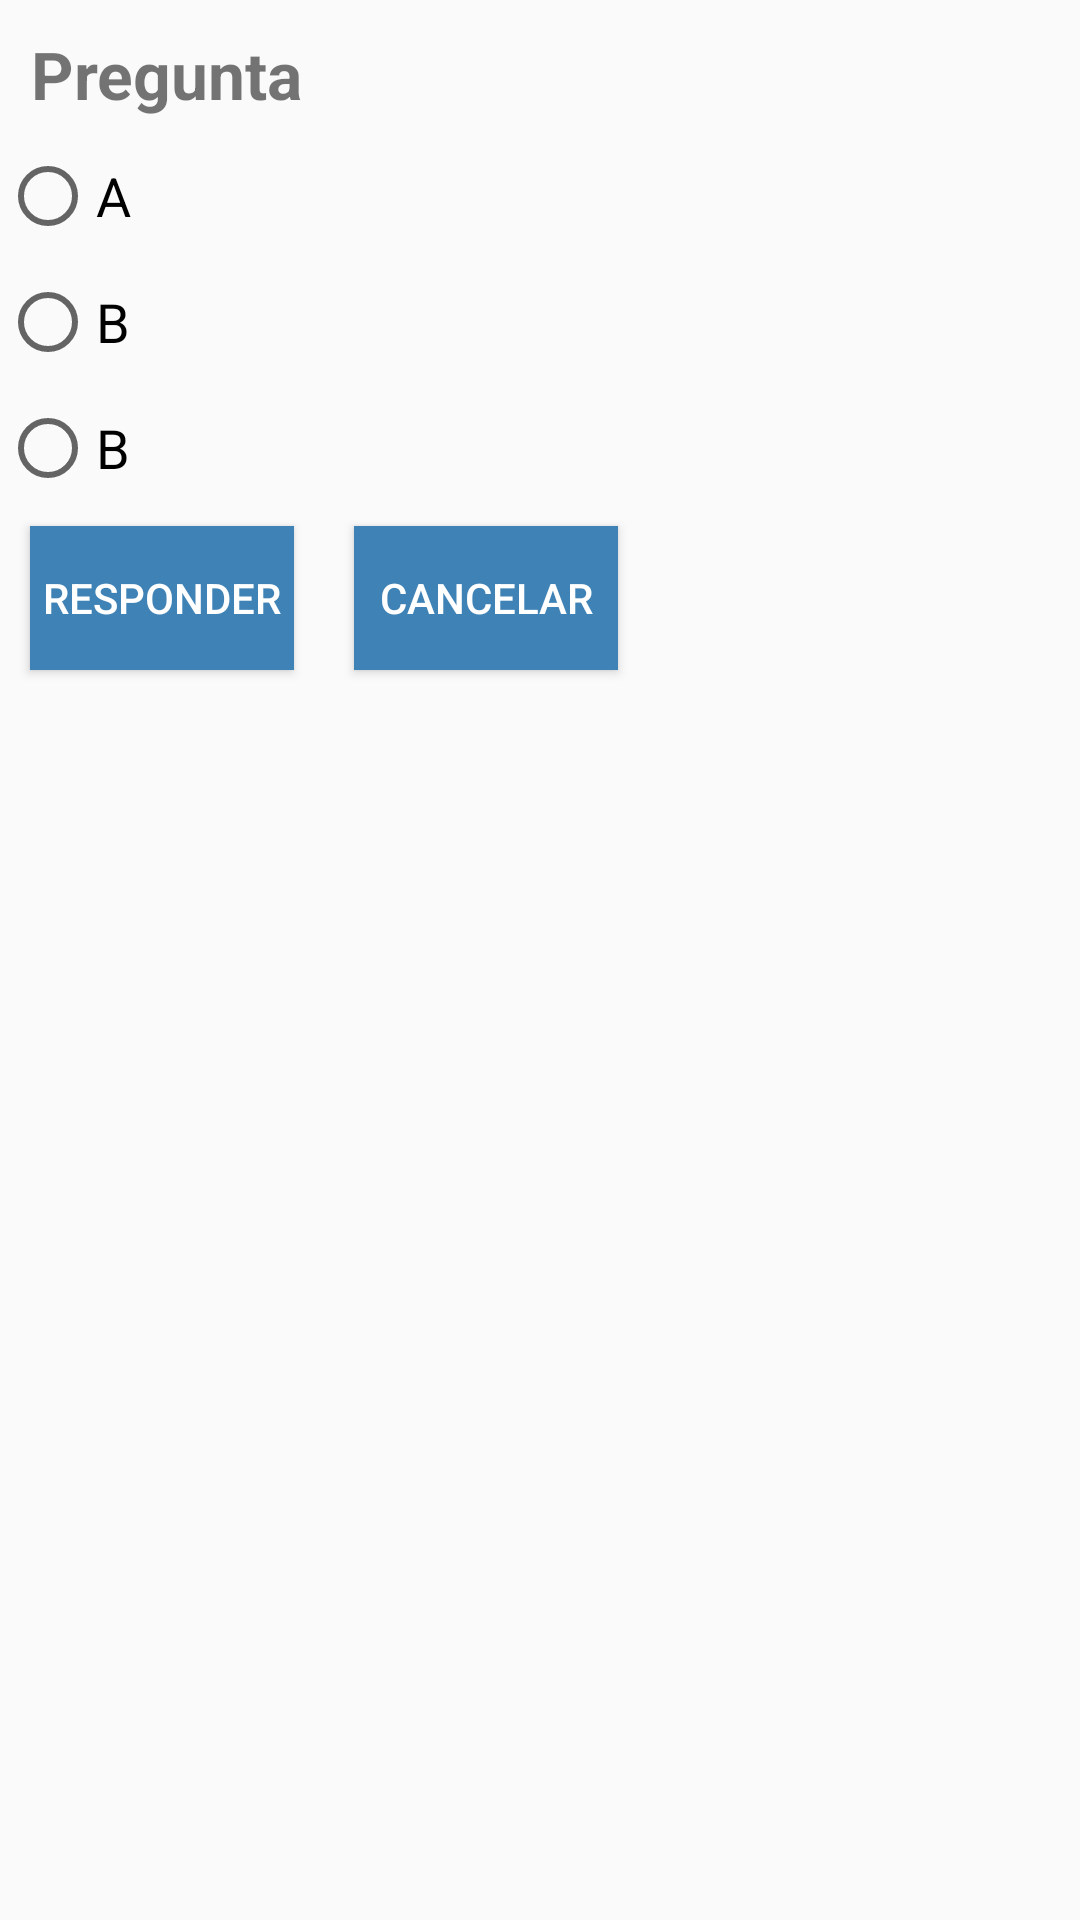

Layout XML and referenced resources for this Android screen:
<!-- AndroidManifest.xml: application theme MyMaterialTheme -->
<!-- res/layout/prueba.xml -->
<RelativeLayout xmlns:android="http://schemas.android.com/apk/res/android"
    xmlns:tools="http://schemas.android.com/tools"
    android:layout_width="wrap_content"
    android:layout_height="wrap_content"
    tools:context="pa.resilienciacomunitaria.org.worldvision.VerInfoPrimerosAuxilios">




    <TextView
        android:layout_width="wrap_content"
        android:layout_height="wrap_content"
        android:id="@+id/pregunta"
        android:layout_marginLeft="10dp"
        android:layout_marginRight="10dp"
        android:layout_marginTop="10dp"
        android:textStyle="bold"
        android:gravity="center"
        android:text="Pregunta"
        android:divider="#3E82B6"
        android:textSize="22sp" />

    <RadioGroup
        android:layout_width="wrap_content"
        android:layout_height="wrap_content"
        android:layout_below="@+id/pregunta"
        android:id="@+id/rdGroup">

    <RadioButton
        android:id="@+id/rd_1"
        android:layout_width="wrap_content"
        android:layout_height="wrap_content"
        android:text="A"
        android:layout_marginTop="10dp"
        android:divider="#7F7F7F"
        android:dividerHeight="2dp"
        android:textSize="18sp"/>

    <RadioButton
        android:id="@+id/rd_2"
        android:layout_width="wrap_content"
        android:layout_height="wrap_content"
        android:layout_below="@+id/rd_1"
        android:divider="#7F7F7F"
        android:layout_marginTop="10dp"
        android:dividerHeight="2dp"
        android:text="B"
        android:textSize="18sp"/>


    <RadioButton
        android:id="@+id/rd_3"
        android:layout_width="wrap_content"
        android:layout_height="wrap_content"
        android:layout_below="@+id/rd_2"
        android:text="B"
        android:layout_marginTop="10dp"
        android:divider="#7F7F7F"
        android:dividerHeight="2dp"
        android:textSize="18sp"/>


    </RadioGroup>
    <Button
        android:id="@+id/btnValidaRespuesta"
        android:layout_width="wrap_content"
        android:layout_height="wrap_content"
        android:layout_below="@+id/rdGroup"
        android:layout_marginTop="10dp"
        android:layout_marginLeft="10dp"
        android:layout_marginRight="10dp"
        android:layout_marginBottom="10dp"
        android:textColor="#FFFFFF"
        android:gravity="center"
        android:elevation="120dp"
        android:background="#3E82B6"
        android:text="Responder" />
    <Button
        android:id="@+id/btnSalir"
        android:layout_width="wrap_content"
        android:layout_height="wrap_content"
        android:layout_below="@+id/rdGroup"
        android:elevation="120dp"
        android:layout_toRightOf="@+id/btnValidaRespuesta"
        android:layout_marginTop="10dp"
        android:layout_marginLeft="10dp"
        android:layout_marginRight="10dp"
        android:layout_marginBottom="10dp"
        android:textColor="#FFFFFF"
        android:background="#3E82B6"
        android:text="Cancelar" />
</RelativeLayout>
<!-- resources referenced by this layout -->
<resources>
  <style name="MyMaterialTheme" parent="MyMaterialTheme.Base">
          <item name="android:textColorPrimary">@android:color/black</item>
      </style>
  <style name="MyMaterialTheme.Base" parent="Theme.AppCompat.Light.DarkActionBar">
          <item name="windowNoTitle">true</item>
          <item name="windowActionBar">false</item>
          <item name="colorPrimary">@color/colorPrimary</item>
          <item name="colorPrimaryDark">@color/colorPrimaryDark</item>
          <item name="colorAccent">@color/colorAccent</item>
          <item name="android:textColorPrimary">@android:color/black</item>
  
      </style>
  <color name="colorPrimary">#FF7800</color> #FFFFFF
  <color name="colorPrimaryDark">#FF7900</color>
  <color name="colorAccent">#3E82B6</color>
</resources>
